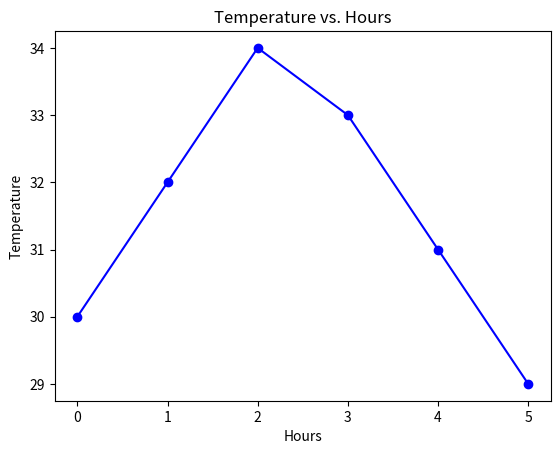
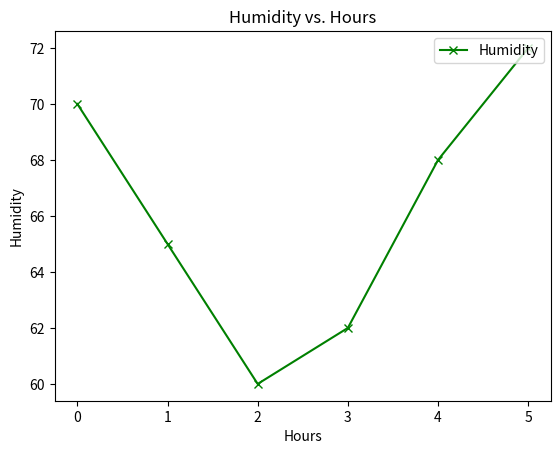

The matplotlib source for these figures, in order:
# 2d line from pandas dataframe
import pandas as pd
import matplotlib.pyplot as plt

data = {
    'Hours': [0, 1, 2, 3, 4, 5],
    'Temperature': [30, 32, 34, 33, 31, 29],
    'Humidity': [70, 65, 60, 62, 68, 72]
}

df = pd.DataFrame(data)

# Plotting Temperature vs Hours
plt.plot(df['Hours'], df['Temperature'], label='Temperature', color='blue', marker='o')
plt.xlabel('Hours')
plt.ylabel('Temperature')
plt.title('Temperature vs. Hours')
plt.show()

# Plotting Humidity vs Hours
plt.plot(df['Hours'], df['Humidity'], label='Humidity', color='green', marker='x')
plt.xlabel('Hours')
plt.ylabel('Humidity')
plt.title('Humidity vs. Hours')
plt.legend(loc='upper right')
plt.show()
